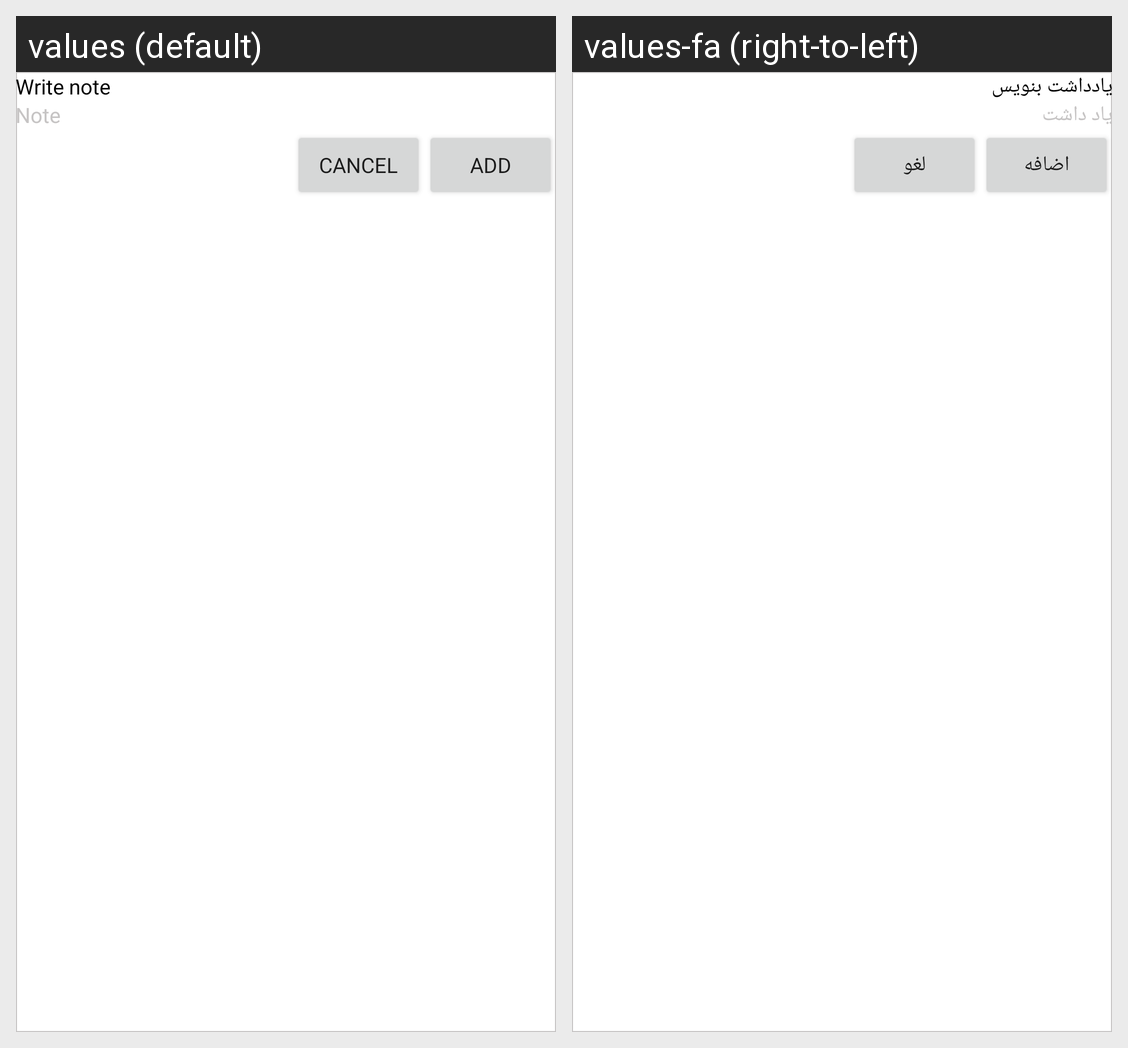

The Android screen above is rendered under two locales of the same app. Produce the string resources it draws, with the default and per-locale values.
Android screen res/layout/add_note_dialog.xml rendered under 2 locales, left to right: values (default), values-fa (right-to-left). Device: Nexus 5 (rendered at 1080×1920; each locale shown at half size, 540×960, under a caption strip naming it); theme Theme.ERPNext.
Strings drawn on this screen, with the default value and each locale's value (text and hints the layout hard-codes, and strings that could not be matched under every locale, appear in the picture but are not listed):

write_note
  values: Write note
  values-fa: یادداشت بنویس

note
  values: Note
  values-fa: یاد داشت

cancel
  values: Cancel
  values-fa: لغو

add
  values: Add
  values-fa: اضافه
